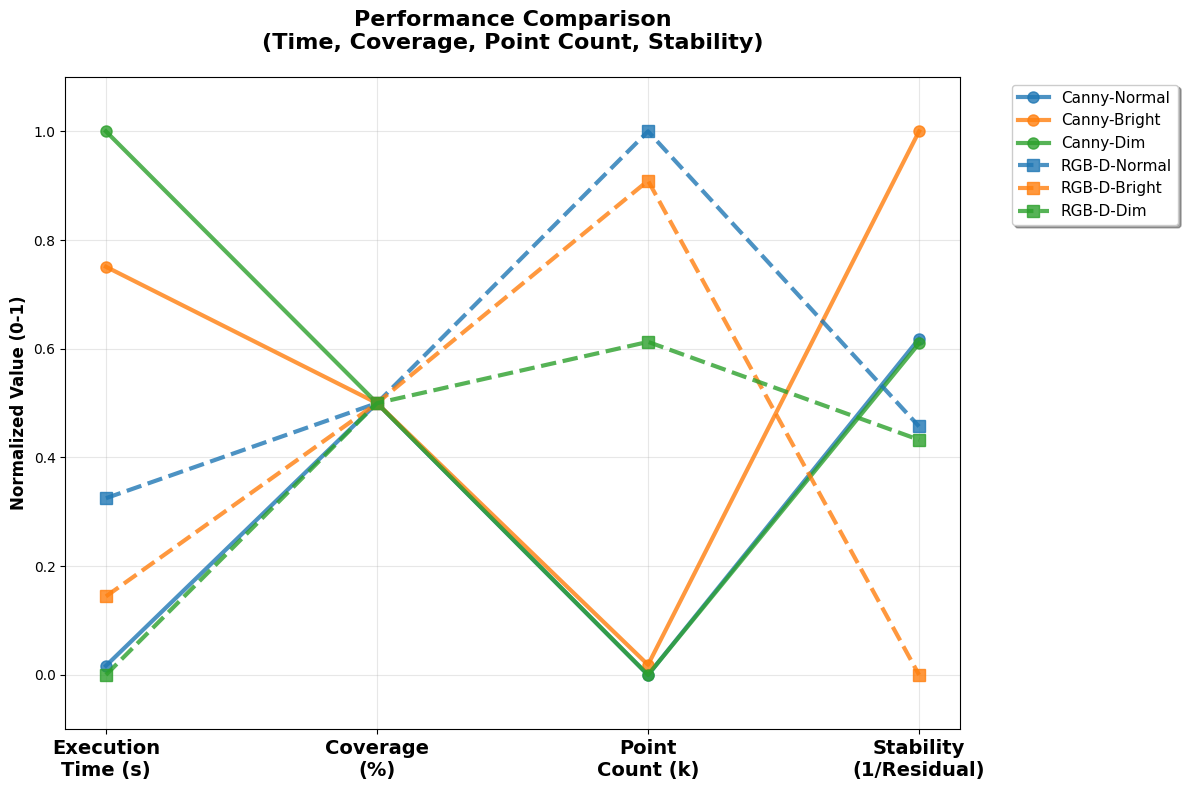

Here is the Python script that generated this plot:
#!/usr/bin/env python3
# -*- coding: utf-8 -*-
"""
Simplified Parallel Coordinates Plot
Showing Time, Coverage, Point Count, and Residual (Stability)
"""

import pandas as pd
import numpy as np
import matplotlib.pyplot as plt
import seaborn as sns

def create_simplified_parallel_coordinates():
    """Create simplified parallel coordinates plot with 4 key metrics including stability"""
    
    # Real experimental data with residual information
    real_data = {
        'normal': {
            'canny': {
                'execution_time': 17.88,
                'coverage_3mm': 1.0,
                'point_count': 3707,
                'std_residual': 4.27  # Standard deviation of residuals
            },
            'rgbd': {
                'execution_time': 91.09,
                'coverage_3mm': 1.0,
                'point_count': 7474,
                'std_residual': 4.46  # Standard deviation of residuals
            }
        },
        'bright': {
            'canny': {
                'execution_time': 192.17,
                'coverage_3mm': 1.0,
                'point_count': 3777,
                'std_residual': 3.87  # Standard deviation of residuals
            },
            'rgbd': {
                'execution_time': 48.20,
                'coverage_3mm': 1.0,
                'point_count': 7132,
                'std_residual': 5.08  # Standard deviation of residuals
            }
        },
        'dim': {
            'canny': {
                'execution_time': 251.31,
                'coverage_3mm': 1.0,
                'point_count': 3707,
                'std_residual': 4.28  # Standard deviation of residuals
            },
            'rgbd': {
                'execution_time': 13.91,
                'coverage_3mm': 1.0,
                'point_count': 6015,
                'std_residual': 4.49  # Standard deviation of residuals
            }
        }
    }
    
    # Set style
    plt.style.use('default')
    sns.set_palette("husl")
    
    # Create simplified parallel coordinates
    create_clean_parallel_coordinates(real_data)
    
    print("Simplified parallel coordinates with stability metrics created successfully!")

def create_clean_parallel_coordinates(data):
    """Create clean parallel coordinates plot with 4 metrics including stability"""
    
    # Prepare data for parallel coordinates - now with 4 metrics
    metrics = ['Execution\nTime (s)', 'Coverage\n(%)', 'Point\nCount (k)', 'Stability\n(1/Residual)']
    
    # Normalize data (0-1 scale)
    def normalize_data(values):
        min_val, max_val = min(values), max(values)
        return [(v - min_val) / (max_val - min_val) if max_val > min_val else 0.5 for v in values]
    
    # Extract data for the 4 metrics
    all_time = [data[light]['canny']['execution_time'] for light in ['normal', 'bright', 'dim']] + \
               [data[light]['rgbd']['execution_time'] for light in ['normal', 'bright', 'dim']]
    
    all_coverage = [data[light]['canny']['coverage_3mm'] * 100 for light in ['normal', 'bright', 'dim']] + \
                   [data[light]['rgbd']['coverage_3mm'] * 100 for light in ['normal', 'bright', 'dim']]
    
    all_points = [data[light]['canny']['point_count'] / 1000 for light in ['normal', 'bright', 'dim']] + \
                 [data[light]['rgbd']['point_count'] / 1000 for light in ['normal', 'bright', 'dim']]
    
    # For stability, we use 1/residual (higher is better, more stable)
    all_residuals = [data[light]['canny']['std_residual'] for light in ['normal', 'bright', 'dim']] + \
                    [data[light]['rgbd']['std_residual'] for light in ['normal', 'bright', 'dim']]
    all_stability = [1.0 / (1.0 + residual) for residual in all_residuals]  # Convert to 0-1 scale
    
    # Normalize all data
    normalized_time = normalize_data(all_time)
    normalized_coverage = normalize_data(all_coverage)
    normalized_points = normalize_data(all_points)
    normalized_stability = normalize_data(all_stability)
    
    # Create data arrays for plotting
    canny_data = np.array([
        normalized_time[:3],      # Canny time values
        normalized_coverage[:3],  # Canny coverage values
        normalized_points[:3],    # Canny point count values
        normalized_stability[:3]  # Canny stability values
    ]).T
    
    rgbd_data = np.array([
        normalized_time[3:],      # RGB-D time values
        normalized_coverage[3:],  # RGB-D coverage values
        normalized_points[3:],    # RGB-D point count values
        normalized_stability[3:]  # RGB-D stability values
    ]).T
    
    # Create figure
    fig, ax = plt.subplots(1, 1, figsize=(12, 8))  # Increased width for 4 metrics
    
    # Plot parallel coordinates with clear styling
    lighting_labels = ['Normal', 'Bright', 'Dim']
    colors = ['#1f77b4', '#ff7f0e', '#2ca02c']  # Blue, Orange, Green
    
    # Plot Canny lines (solid lines)
    for i, lighting in enumerate(lighting_labels):
        ax.plot(range(len(metrics)), canny_data[i], 'o-', linewidth=3, 
               label=f'Canny-{lighting}', color=colors[i], alpha=0.8, markersize=8)
    
    # Plot RGB-D lines (dashed lines)
    for i, lighting in enumerate(lighting_labels):
        ax.plot(range(len(metrics)), rgbd_data[i], 's--', linewidth=3, 
               label=f'RGB-D-{lighting}', color=colors[i], alpha=0.8, markersize=8)
    
    # Customize the plot
    ax.set_xticks(range(len(metrics)))
    ax.set_xticklabels(metrics, fontsize=14, fontweight='bold')
    ax.set_ylabel('Normalized Value (0-1)', fontsize=12, fontweight='bold')
    ax.set_title('Performance Comparison\n(Time, Coverage, Point Count, Stability)', 
                fontsize=16, fontweight='bold', pad=20)
    
    # Add grid
    ax.grid(True, alpha=0.3, linestyle='-')
    ax.set_ylim(-0.1, 1.1)
    
    # Add legend with better positioning
    ax.legend(bbox_to_anchor=(1.05, 1), loc='upper left', fontsize=11, 
             frameon=True, fancybox=True, shadow=True)
    
    # Add key insights as text box below the title
    #     insight_text = """Key Insights:
    # • RGB-D: Generally faster execution
    # • Both methods: High coverage (100%)
    # • RGB-D: More points collected
    # • Canny: More consistent across conditions"""
    #     
    #     # Position the text box below the title, not overlapping data
    #     ax.text(0.5, 0.95, insight_text, transform=ax.transAxes, fontsize=11, 
    #             verticalalignment='top', horizontalalignment='center',
    #             bbox=dict(boxstyle='round', facecolor='white', alpha=0.9, edgecolor='gray'))
    
    plt.tight_layout()
    plt.savefig('Simplified_Parallel_Coordinates.png', dpi=300, bbox_inches='tight')
    plt.close()

def create_alternative_3d_scatter():
    """Create 3D scatter plot as alternative visualization"""
    
    # Real experimental data
    real_data = {
        'normal': {
            'canny': {'execution_time': 17.88, 'coverage_3mm': 1.0, 'point_count': 3707},
            'rgbd': {'execution_time': 91.09, 'coverage_3mm': 1.0, 'point_count': 7474}
        },
        'bright': {
            'canny': {'execution_time': 192.17, 'coverage_3mm': 1.0, 'point_count': 3777},
            'rgbd': {'execution_time': 48.20, 'coverage_3mm': 1.0, 'point_count': 7132}
        },
        'dim': {
            'canny': {'execution_time': 251.31, 'coverage_3mm': 1.0, 'point_count': 3707},
            'rgbd': {'execution_time': 13.91, 'coverage_3mm': 1.0, 'point_count': 6015}
        }
    }
    
    # Prepare data
    lighting_conditions = ['Normal', 'Bright', 'Dim']
    colors = ['#1f77b4', '#ff7f0e', '#2ca02c']
    
    fig = plt.figure(figsize=(12, 8))
    ax = fig.add_subplot(111, projection='3d')
    
    # Plot data points
    for i, lighting in enumerate(['normal', 'bright', 'dim']):
        # Canny points
        ax.scatter(real_data[lighting]['canny']['execution_time'],
                  real_data[lighting]['canny']['coverage_3mm'] * 100,
                  real_data[lighting]['canny']['point_count'] / 1000,
                  c=colors[i], marker='o', s=100, alpha=0.8, 
                  label=f'Canny-{lighting_conditions[i]}')
        
        # RGB-D points
        ax.scatter(real_data[lighting]['rgbd']['execution_time'],
                  real_data[lighting]['rgbd']['coverage_3mm'] * 100,
                  real_data[lighting]['rgbd']['point_count'] / 1000,
                  c=colors[i], marker='s', s=100, alpha=0.8,
                  label=f'RGB-D-{lighting_conditions[i]}')
    
    ax.set_xlabel('Execution Time (s)', fontsize=12, fontweight='bold')
    ax.set_ylabel('Coverage (%)', fontsize=12, fontweight='bold')
    ax.set_zlabel('Point Count (k)', fontsize=12, fontweight='bold')
    ax.set_title('3D Performance Comparison\n(Time, Coverage, Point Count)', 
                fontsize=16, fontweight='bold')
    
    # Add legend
    ax.legend(bbox_to_anchor=(1.15, 1), loc='upper left')
    
    plt.tight_layout()
    plt.savefig('3D_Scatter_Performance.png', dpi=300, bbox_inches='tight')
    plt.close()

if __name__ == "__main__":
    create_simplified_parallel_coordinates()
    print("\nSimplified visualizations created:")
    print("1. Simplified_Parallel_Coordinates.png - Clean 4-metric comparison (including stability)")
    print("2. 3D_Scatter_Performance.png - 3D scatter plot alternative")
